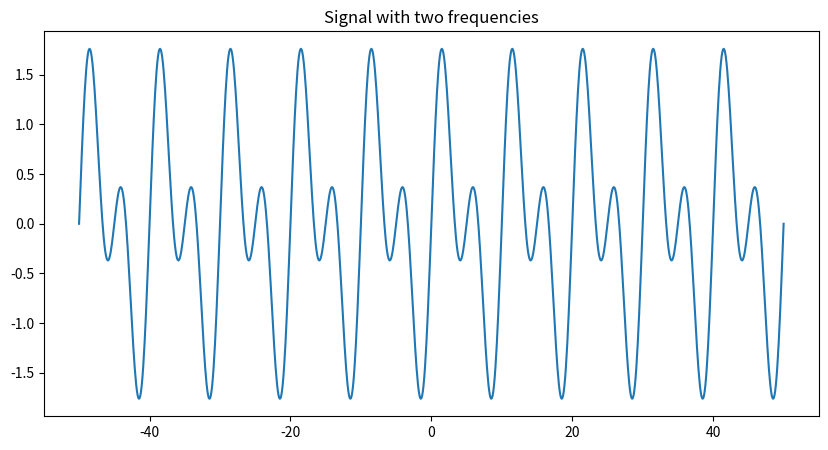
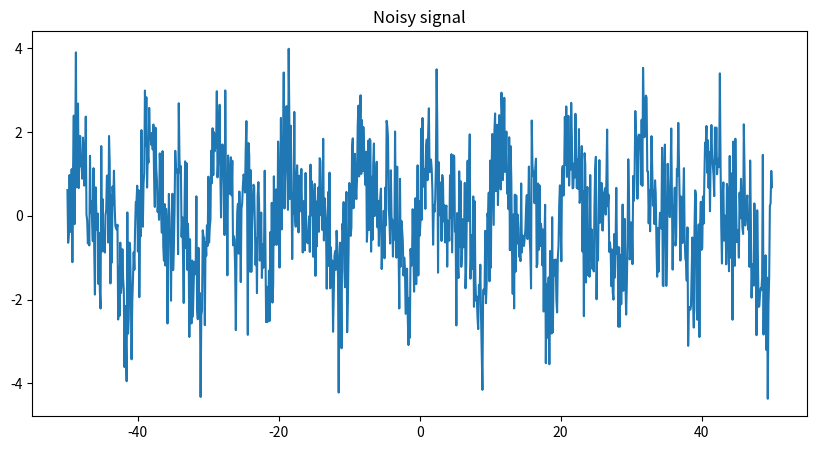
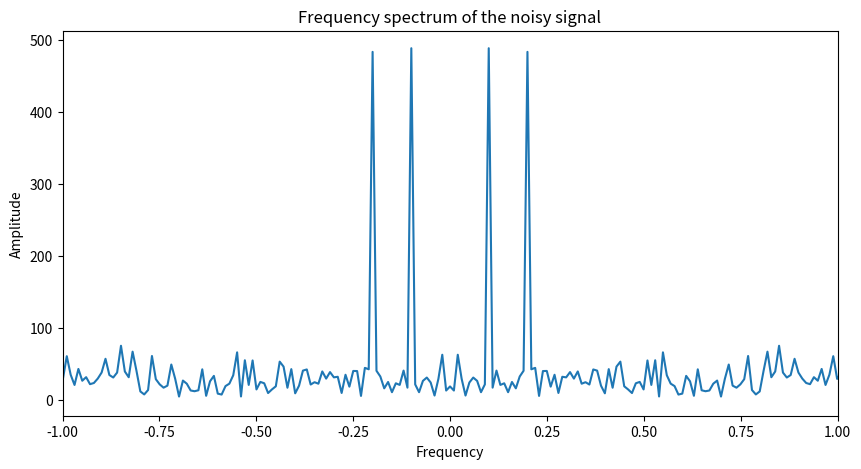
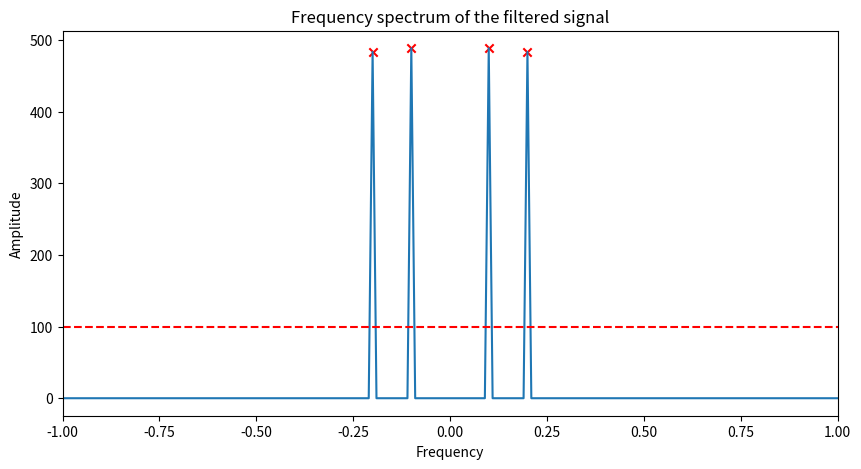
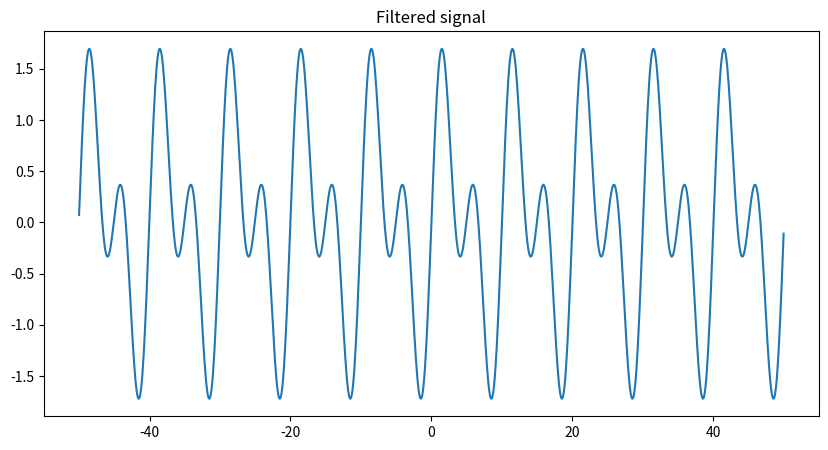

Recreate these plots in Python, in order. (Note: this script raises an exception after producing the figures.)
%matplotlib inline
import numpy as np
import matplotlib.pyplot as plt

t = np.linspace(-50, 50, 1001)
freq1, freq2 = 0.1, 0.2

signal = np.sin(2*np.pi*freq1*t) + np.sin(2*np.pi*freq2*t) 

plt.figure(figsize=(10, 5))
plt.plot(t, signal)
plt.title('Signal with two frequencies')
plt.show()

noise_mean, noise_std = 0, 1
noise = np.random.normal(noise_mean, noise_std, signal.shape)

noisy_signal = signal + noise

plt.figure(figsize=(10, 5))
plt.plot(t, noisy_signal)
plt.title('Noisy signal')
plt.show()

# The Fourier transform of the signal will show the frequency spectrum of the signal
# We can estimate the original signal by filtering the noisy signal in the frequency domain
signal_fft = np.fft.fftshift(np.fft.fft(noisy_signal))
freqs = np.fft.fftshift(np.fft.fftfreq(t.shape[-1], t[1] - t[0]))

plt.figure(figsize=(10, 5))
plt.plot(freqs, np.abs(signal_fft))
plt.xlim(-1, 1)
plt.xlabel('Frequency')
plt.ylabel('Amplitude')
plt.title('Frequency spectrum of the noisy signal')
plt.show()


# We can use indexing and boolean expressions to find the indices of the frequencies we want to keep
peak_indices = np.abs(signal_fft) > 100
filtered_fft = signal_fft.copy()
filtered_fft[~peak_indices] = 0

plt.figure(figsize=(10, 5))
plt.plot(freqs, np.abs(filtered_fft))
plt.axhline(100, color='red', linestyle='--')
plt.scatter(freqs[peak_indices], np.abs(filtered_fft)[peak_indices], color='red', marker='x')
plt.xlim(-1, 1)
plt.xlabel('Frequency')
plt.ylabel('Amplitude')
plt.title('Frequency spectrum of the filtered signal')
plt.show()

# The inverse Fourier transform will give us the filtered signal
filtered_signal = np.fft.ifft(np.fft.ifftshift(filtered_fft))

plt.figure(figsize=(10, 5))
plt.plot(t, np.real(filtered_signal))
plt.title('Filtered signal')
plt.show()

%matplotlib inline
import numpy as np
import matplotlib.pyplot as plt
from tqdm import tqdm # tqdm is a library that provides a progress bar around for loops - useful for monitoring long-running processes

# Objective function to minimize
def objective_function(x, y):
    return (x - 2)**2 + (y - 3)**2

# Gradient of the objective function
def gradient(x, y):
    dx = 2 * (x - 2)
    dy = 2 * (y - 3)
    return np.array([dx, dy])

# Gradient descent evaluates the gradient at the current point and takes a step in the direction opposite to the gradient
# The step size is determined by the learning rate
# The process is repeated for a fixed number of iterations
# After many iterations, the point will converge to the minimum of the objective function
def gradient_descent(start_point, learning_rate, num_iterations):
    path = [start_point]
    point = np.array(start_point)
    
    for _ in tqdm(range(num_iterations)):
        grad = gradient(point[0], point[1])
        point = point - learning_rate * grad
        path.append(point)
    
    return np.array(path)

# Set up the optimization
start_point = [-1, 6]
learning_rate = 0.1
num_iterations = 50

# Run the optimization
optimization_path = gradient_descent(start_point, learning_rate, num_iterations)

# Create a grid of points
x = np.linspace(-2, 6, 100)
y = np.linspace(-2, 8, 100)
X, Y = np.meshgrid(x, y)
Z = objective_function(X, Y)

# Plot the results
plt.figure(figsize=(12, 8))
plt.contour(X, Y, Z, levels=250, cmap='viridis')
plt.colorbar(label='Objective Function Value')
plt.plot(optimization_path[:, 0], optimization_path[:, 1], 'ro-', linewidth=1.5, markersize=5)
plt.plot(2, 3, 'g*', markersize=15, label='Global Minimum')
plt.title('Gradient Descent Optimization')
plt.xlabel('x')
plt.ylabel('y')
plt.legend()
plt.grid(True)
plt.show()

print(f"Optimized solution: x = {optimization_path[-1, 0]:.4f}, y = {optimization_path[-1, 1]:.4f}")
print(f"Minimum objective function value: {objective_function(*optimization_path[-1]):.4f}")